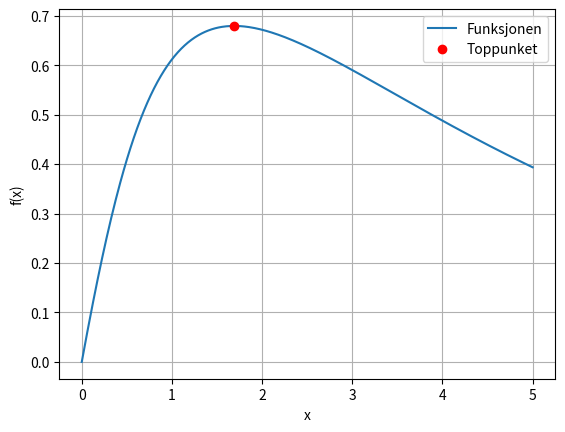

Recreate this plot in Python.
import numpy as np
import matplotlib.pyplot as plt


#x = 1.6907

# Definerer et område. 400 punkter mellom 0 og 5
x = np.linspace(0, 5, 400)


# Beregner funksjonen for alle x verdier
# np.arctan = tan^-1
funksjon =  np.exp(-x/4) * np.arctan(x)

#Merkerer toppunktet. med rød farge
x_punkt = 1.6907
y_punkt = np.exp(-x_punkt/4) * np.arctan(x_punkt)

# Plotter funksjonen
plt.plot(x,funksjon, label='Funksjonen')


#Merkerer toppunktet
plt.plot(x_punkt, y_punkt, 'ro', label='Toppunket')


plt.xlabel('x') # Legger til x ved x aksen
plt.ylabel('f(x)') # Legger til f(x) ved y aksen
plt.grid(True) #Legger til rutenett
plt.legend()
plt.show()
